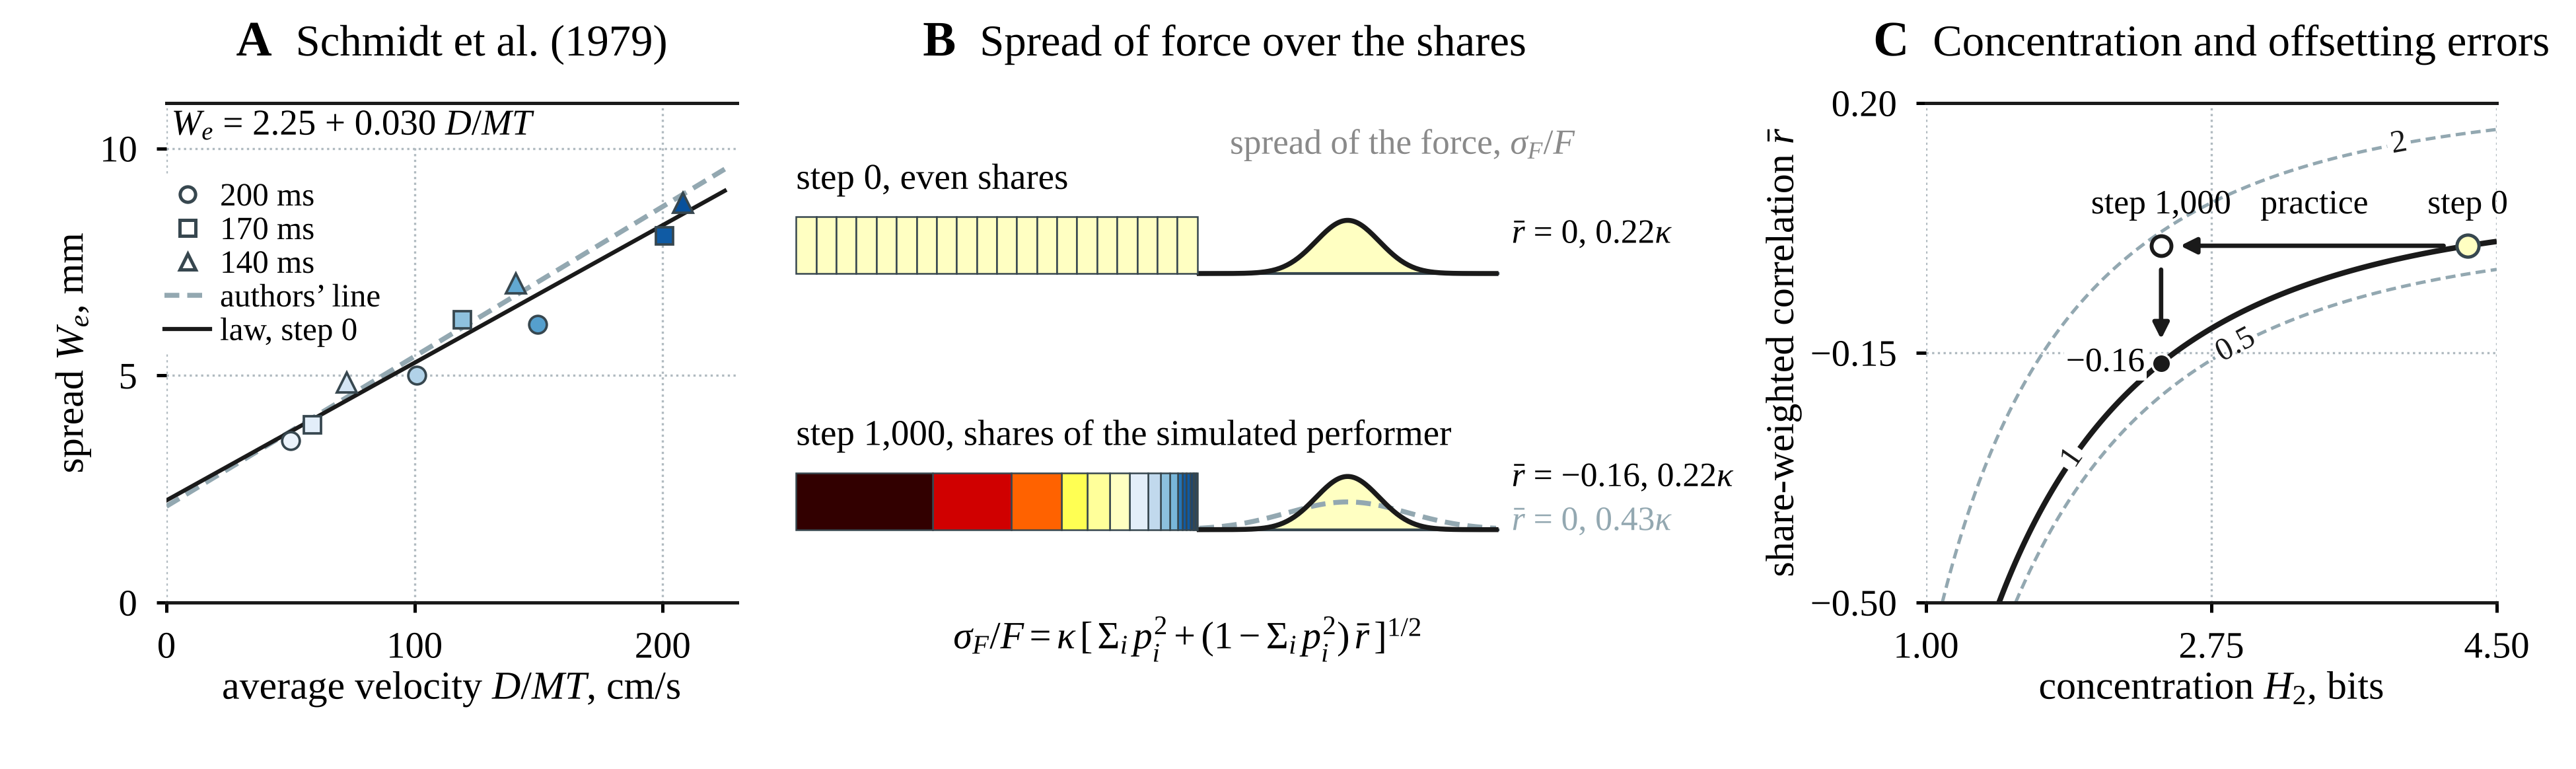

Generate this figure with Python:
"""Figure 9 of the manuscript: the impulse-variability equation as the static case of the dynamic law.

A, the nine effective widths read from Schmidt et al. (1979, Figure 9), marker shape by movement time and colour
deepening with velocity as in Figure 1D (style.demand_colour), with the line the authors reported, W_e = 2.12 + 0.033
D/MT, and the law at step 0, the least-squares line through the values, with even shares and independent errors.
B, the force of an act shared among 20 elements in proportion to their shares, each element a block of width p_i filled
in the colour of log2(p_i N) on the scale of Figure 2, as the blocks of Figure 7B: even shares at step 0 and
the shares of the simulated performer at step 1,000 (sim_out/sim_static_cases.npz, p1000, the run whose H lies nearest
the mean of 300 runs). To the right of each bar, the spread of the summed force from Equation 22,
sigma_F / F = kappa [S + (1 - S) rbar]^(1/2) with S = sum p_i^2 and rbar the share-weighted mean correlation of the
elements' errors: independent errors (rbar = 0) at both steps, and at step 1,000 also errors that offset at the rbar
that keeps the spread of step 0. Curves are normal densities of equal area.
C, the slope of Equation 3 relative to that of step 0, b(t) / b(0) = [(S + (1 - S) rbar) N]^(1/2), over the plane of
the concentration of the shares, H_2 = -log2 S in bits (log2 N when the shares are even), and rbar. Lines are levels of
the ratio, the solid one the slope of step 0. The simulated performer is marked at step 0 and at step 1,000 with
independent errors and with the rbar that keeps the slope (code/force_spread.py).
Palette and type from figures/style.py. Inputs: sim_out/sim_static_cases.npz,
data/read_from_figures/schmidt1979_fig8_fig9_distance_We.csv.
Run from the repository root: python figures/fig9_impulse_variability.py sim_out
"""
import sys
from pathlib import Path
import numpy as np
import pandas as pd
from matplotlib.lines import Line2D
from matplotlib.patches import Rectangle

ROOT = Path(__file__).resolve().parent.parent
sys.path.insert(0, str(Path(__file__).resolve().parent))
from style import Sheet, INK, GREY, EDGE, RULE, TONE, share_colour, demand_colour, tb_axes, save_panels, CLEAR  # noqa: E402
sys.path.insert(0, str(ROOT / "code"))
import force_spread as fs  # noqa: E402

src = Path(sys.argv[1]) if len(sys.argv) > 1 else ROOT / "sim_out"
d = np.load(src / "sim_static_cases.npz")
N = fs.N
p1 = np.sort(d["p1000"])[::-1]; p0 = np.full(N, 1.0 / N)
S0, S1 = 1.0 / N, float((p1 ** 2).sum())
R_KEEP = fs.rbar_for(1.0, S1)                                        # the rbar that keeps the slope of step 0
z = pd.read_csv(ROOT / "data" / "read_from_figures" / "schmidt1979_fig8_fig9_distance_We.csv")
b0, a0 = np.polyfit(z.A_over_MT_fig9_cm_s, z.We_mm_fig9, 1)
assert abs(a0 - 2.249) < 0.001 and abs(b0 - 0.0303) < 0.0001       # the line through the values (Table 2)

S = Sheet(6.5, 1.94)
axA = S.ax(1.94, 0.20, 2.30, 1.50)                                   # the scheme, panel B
axB = S.ax(0.42, 0.42, 1.44, 1.26)                                   # the data, panel A
axC = S.ax(4.86, 0.42, 1.44, 1.26)
OPEN = TONE["small-world"]

# ---------------------------------------------------------------- B, the force shared among the elements
ax = axA
ax.set_xlim(0, 10); ax.set_ylim(0, 6.5); ax.axis("off")
X0, WBAR, HBAR = 0.3, 4.4, 0.62


def bar(y, p, label):
    x = X0
    for pi in p:
        if pi <= 0:
            continue
        ax.add_patch(Rectangle((x, y), WBAR * pi, HBAR, fc=share_colour(np.log2(pi * N)), ec=EDGE, lw=0.3,
                               zorder=3 + pi))
        x += WBAR * pi
    ax.text(X0, y + HBAR + 0.22, label, fontsize=6.6, ha="left", va="bottom")


def curve(xc, y, sd, **kw):
    """A normal density of unit area for the summed force, sd in units of kappa, drawn on the baseline y."""
    u = np.linspace(-1.05, 1.05, 160)
    fill = kw.pop("fill", None)
    if fill is not None:                                             # the spread read as an area
        ax.fill_between(xc + 1.55 * u, y, y + 0.13 * np.exp(-0.5 * (u / sd) ** 2) / sd, color=fill, lw=0, zorder=1)
    ax.plot(xc + 1.55 * u, y + 0.13 * np.exp(-0.5 * (u / sd) ** 2) / sd, **kw)


bar(4.55, p0, "step 0, even shares")
bar(1.75, p1, "step 1,000, shares of the simulated performer")
XC, XL = 6.35, 8.15                                                  # centre of the curves, column of their labels
for y in (4.55, 1.75):
    ax.plot([XC - 1.65, XC + 1.65], [y, y], color=EDGE, lw=0.5)
curve(XC, 4.55, fs.spread(S0, 0.0), color=INK, lw=0.9, fill=share_colour(0.0))
curve(XC, 1.75, fs.spread(S1, 0.0), color=OPEN, lw=0.9, ls=(0, (3.0, 1.6)))
curve(XC, 1.75, fs.spread(S1, R_KEEP), color=INK, lw=0.9, fill=share_colour(0.0))
mn = lambda v: f"{v:.2f}".replace("-", "\u2212")
ax.text(XL, 4.55 + 0.42, rf"$\bar r$ = 0, {fs.spread(S0, 0.0):.2f}$\kappa$", fontsize=6.2, ha="left", va="center")
ax.text(XL, 1.75 + 0.56, rf"$\bar r$ = {mn(R_KEEP)}, {fs.spread(S1, R_KEEP):.2f}$\kappa$", fontsize=6.2, ha="left",
        va="center")
ax.text(XL, 1.75 + 0.08, rf"$\bar r$ = 0, {fs.spread(S1, 0.0):.2f}$\kappa$", fontsize=6.2, ha="left", va="center",
        color=OPEN)
ax.text(XC + 0.6, 5.95, r"spread of the force, $\sigma_F/F$", fontsize=6.4, ha="center", va="center", color=GREY)
ax.text(4.6, 0.55, r"$\sigma_F/F = \kappa\,[\,\Sigma_i\,p_i^2 + (1 - \Sigma_i\,p_i^2)\,\bar r\,]^{1/2}$", fontsize=7.0,
        ha="center", va="center")

# ---------------------------------------------------------------- A, Schmidt et al. (1979), the static case
ax = axB
v = np.linspace(0, 225, 20)
ax.plot(v, 2.12 + 0.033 * v, color=OPEN, lw=0.9, ls=(0, (3.0, 1.6)), zorder=2)
ax.plot(v, a0 + b0 * v, color=INK, lw=1.0, zorder=2)
SHAPE = {200: "o", 170: "s", 140: "^"}
for mt, mk in SHAPE.items():
    g = z[z.MT_ms == mt]
    for vi, wi, ci in zip(g.A_over_MT_fig9_cm_s, g.We_mm_fig9, demand_colour(g.A_over_MT_fig9_cm_s, 50, 210)):
        ax.plot(vi, wi, mk, ms=3.2 if mk != "^" else 3.5, mfc=ci, mec=EDGE, mew=0.45, zorder=3)
ax.legend(handles=[Line2D([], [], ls="", marker=SHAPE[mt], ms=2.8, mfc="white", mec=EDGE, mew=0.6) for mt in SHAPE]
          + [Line2D([], [], color=OPEN, lw=0.9, ls=(0, (3.0, 1.6))), Line2D([], [], color=INK, lw=1.0)],
          labels=["200 ms", "170 ms", "140 ms", "authors’ line", "law, step 0"], loc="upper left",
          bbox_to_anchor=(-0.02, 0.86), fontsize=5.9, handletextpad=0.3, borderaxespad=0.1, labelspacing=0.12,
          handlelength=1.4)
ax.text(2, 10.3, rf"$W_e$ = {a0:.2f} + {b0:.3f} $D/MT$", fontsize=6.6, ha="left", **CLEAR)
tb_axes(ax, xticks=[0, 100, 200], xlim=(0, 230), yticks=[0, 5, 10], ylim=(0, 11.0))
ax.set_xlabel(r"average velocity $D/MT$, cm/s", labelpad=1); ax.set_ylabel(r"spread $W_e$, mm", labelpad=1.5)

# ---------------------------------------------------------------- C, concentration and offsetting errors
ax = axC
h2 = np.linspace(1.0, 4.5, 300); rb = np.linspace(-0.5, 0.2, 300)
HH, RR = np.meshgrid(h2, rb); SS = 2.0 ** -HH
inner = SS + (1 - SS) * RR
Q = np.sqrt(np.where(inner > 0, inner, np.nan) / S0)
cs = ax.contour(HH, RR, Q, levels=[0.5, 2.0], colors=[OPEN], linewidths=0.6, linestyles=[(0, (3.0, 1.6))])
ax.clabel(cs, fmt=lambda q: f"{q:g}", fontsize=5.8, inline=True, inline_spacing=2, colors=INK,
          manual=[(2.9, -0.140), (3.9, 0.143)])
c1 = ax.contour(HH, RR, Q, levels=[1.0], colors=[INK], linewidths=1.0)
ax.clabel(c1, fmt=lambda q: "1", fontsize=5.8, inline=True, inline_spacing=2, colors=INK, manual=[(1.9, -0.298)])
H2_0, H2_1 = -np.log2(S0), -np.log2(S1)
ax.annotate("", xy=(H2_1 + 0.05, 0.0), xytext=(H2_0 - 0.08, 0.0),
            arrowprops=dict(arrowstyle="-|>", mutation_scale=6, lw=0.8, color=INK), zorder=5)
ax.annotate("", xy=(H2_1, R_KEEP + 0.018), xytext=(H2_1, -0.018),
            arrowprops=dict(arrowstyle="-|>", mutation_scale=6, lw=0.8, color=INK), zorder=5)
ax.plot(H2_0, 0.0, "o", ms=4.0, color=share_colour(0.0), mec=EDGE, mew=0.6, zorder=6)
ax.plot(H2_1, 0.0, "o", ms=3.6, mfc="white", mec=INK, mew=0.7, zorder=6)
ax.plot(H2_1, R_KEEP, "o", ms=3.4, color=INK, mec="white", mew=0.4, zorder=6)
ax.text(H2_0, 0.035, "step 0", fontsize=6.2, ha="center", va="bottom")
ax.text(H2_1, 0.035, "step 1,000", fontsize=6.2, ha="center", va="bottom")
ax.text((H2_0 + H2_1) / 2, 0.035, "practice", fontsize=6.2, ha="center", va="bottom")
ax.text(H2_1 - 0.1, R_KEEP, f"{R_KEEP:.2f}".replace("-", "−"), fontsize=6.2, ha="right", va="center", **CLEAR)
tb_axes(ax, xticks=[1, 2.75, 4.5], xlim=(1.0, 4.5), yticks=[-0.5, -0.15, 0.2], ylim=(-0.5, 0.2))
ax.set_xlabel(r"concentration $H_2$, bits", labelpad=1)
ax.set_ylabel(r"share-weighted correlation $\bar r$", labelpad=1.5)

S.head("B", "Spread of force over the shares", 1.94 + 2.30 / 2)
S.head_over(axB, "A", "Schmidt et al. (1979)")
S.head_over(axC, "C", "Concentration and offsetting errors")
out = ROOT / "figures" / "fig9_impulse_variability.png"
S.fig.savefig(out)
(ROOT / "figures" / "panels").mkdir(exist_ok=True)
save_panels(S, {"A": [axB], "B": [axA], "C": [axC]}, str(ROOT / "figures" / "panels" / "fig9"))
print(f"line through the values W_e = {a0:.3f} + {b0:.4f} D/MT; sum p^2 {S0:.4f} -> {S1:.4f}, H_2 {H2_0:.3f} -> "
      f"{H2_1:.3f} bits; spread {fs.spread(S0, 0):.4f} -> {fs.spread(S1, 0):.4f} kappa with independent errors; "
      f"rbar keeping the slope {R_KEEP:.4f}")
print("written", out)
